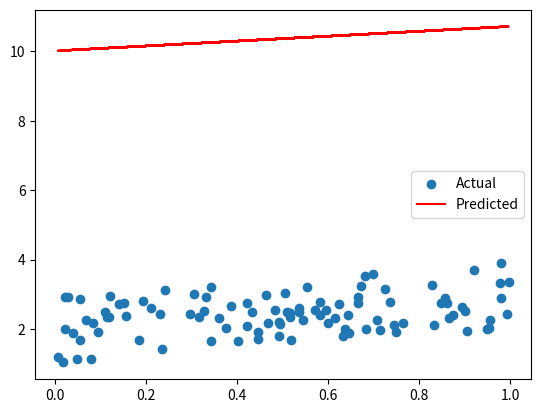

This chart was generated by the following Python code:
import numpy as np
import matplotlib.pyplot as plt

def bin_step(x):
    return 1 if x >= 0 else 0

def ba_bin_step(x):
    return 1 if (x >= -1 and x <= 1) else 0

inputs = np.random.rand(100)
outputs = inputs + 2 * np.random.rand(100) + 1

# Initialize weights and bias
w = -10
b = -10
lr = 0.01  # Learning rate (adjusted)
epochs = 100000

for epoch in range(epochs):
    total_error = 0
    derr_w = 0  # Initialize gradients for the epoch
    derr_b = 0

    for i in range(100):
        y = bin_step(w) * inputs[i] + bin_step(b)
        y_bin = bin_step(y)

        err = outputs[i] - y_bin
        total_error += err
        derr_w += -2 * inputs[i] * err * ba_bin_step(y)
        derr_b += -2 * err * ba_bin_step(y)

    w -= lr * derr_w  # Update weights after processing all data points for the epoch
    b -= lr * derr_b

y = w * inputs + b

# Plot the data
plt.scatter(inputs, outputs, label="Actual")
plt.plot(inputs, y, color='red', label="Predicted")
plt.legend()
plt.show()
print("Updated weights (w):", w)
print("Updated bias (b):", b)
